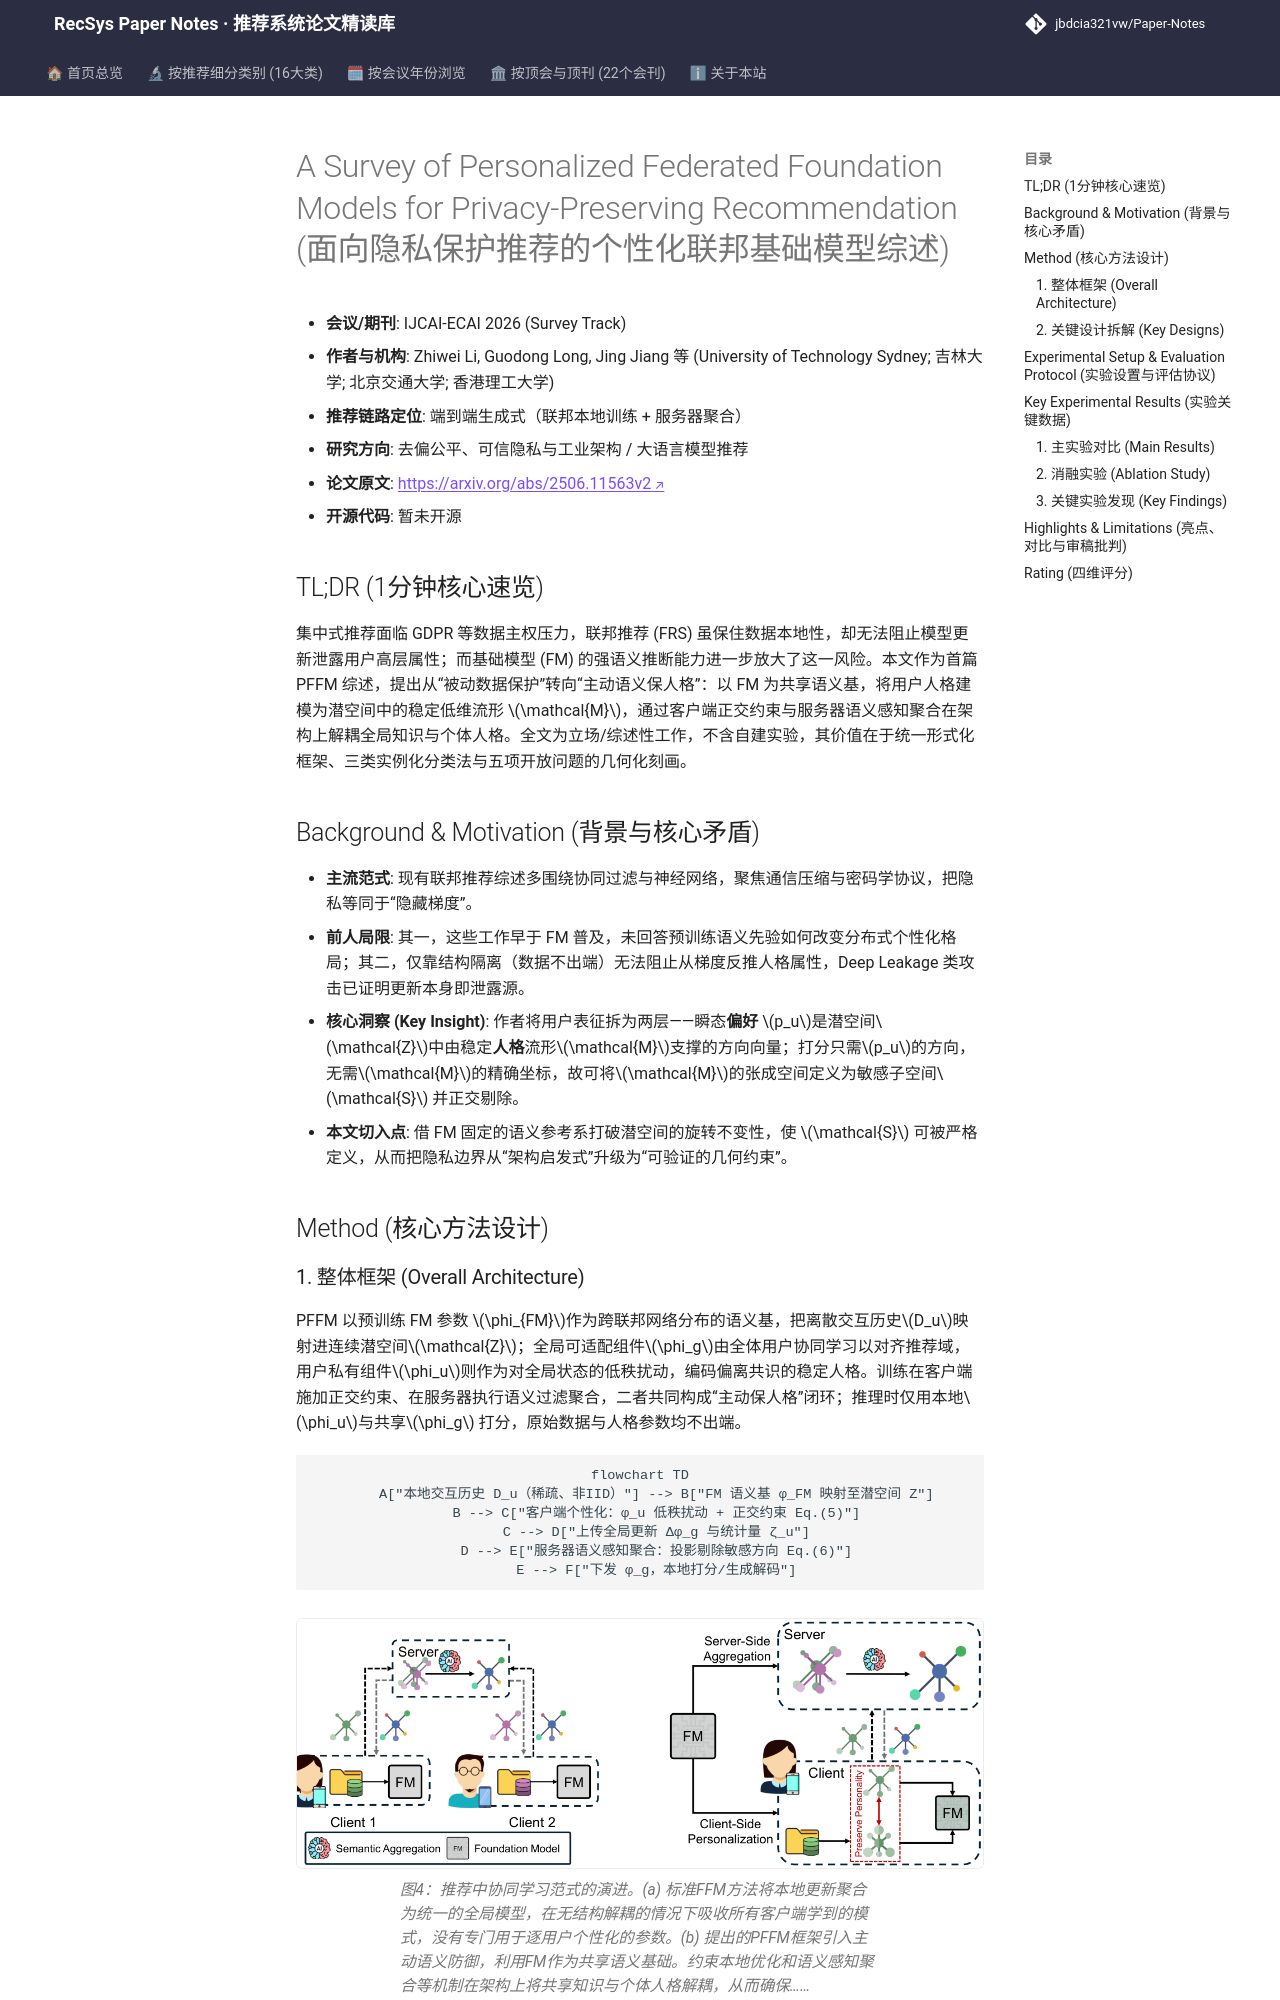

repository: jbdcia321vw/Paper-Notes · page: venues/IJCAI/2026/debias_fairness_industrial/a_survey_of_personalized_federated_foundation_models_for_privacy_preserving/index.html · generator: mkdocs

---
title: "[Paper Note] A Survey of Personalized Federated Foundation Models for Privacy-Preserving Recommendation"
description: "[IJCAI-ECAI 2026][去偏公平、可信隐私与工业架构] 综述提出“主动语义保人格”范式，用几何正交约束与语义感知聚合解耦全局知识与用户人格，并给出五类开放问题与未来路线。"
tags:
  - IJCAI-ECAI 2026
  - 去偏公平、可信隐私与工业架构
  - 端到端生成式
  - 联邦推荐
  - 基础模型个性化
  - 语义隐私边界
date: 2026-11-13
venue: IJCAI
year: 2026
paper_url: "https://arxiv.org/abs/2506.11563"
code_url: ""
categories:
  - debias_fairness_industrial
  - llm_rec
---

# A Survey of Personalized Federated Foundation Models for Privacy-Preserving Recommendation (面向隐私保护推荐的个性化联邦基础模型综述)

- **会议/期刊**: IJCAI-ECAI 2026 (Survey Track)
- **作者与机构**: Zhiwei Li, Guodong Long, Jing Jiang 等 (University of Technology Sydney; 吉林大学; 北京交通大学; 香港理工大学)
- **推荐链路定位**: 端到端生成式（联邦本地训练 + 服务器聚合）
- **研究方向**: 去偏公平、可信隐私与工业架构 / 大语言模型推荐
- **论文原文**: [https://arxiv.org/abs/2506.11563v2](https://arxiv.org/abs/2506.11563v2)
- **开源代码**: 暂未开源

## TL;DR (1分钟核心速览)

集中式推荐面临 GDPR 等数据主权压力，联邦推荐 (FRS) 虽保住数据本地性，却无法阻止模型更新泄露用户高层属性；而基础模型 (FM) 的强语义推断能力进一步放大了这一风险。本文作为首篇 PFFM 综述，提出从“被动数据保护”转向“主动语义保人格”：以 FM 为共享语义基，将用户人格建模为潜空间中的稳定低维流形 $\mathcal{M}$，通过客户端正交约束与服务器语义感知聚合在架构上解耦全局知识与个体人格。全文为立场/综述性工作，不含自建实验，其价值在于统一形式化框架、三类实例化分类法与五项开放问题的几何化刻画。

## Background & Motivation (背景与核心矛盾)

- **主流范式**: 现有联邦推荐综述多围绕协同过滤与神经网络，聚焦通信压缩与密码学协议，把隐私等同于“隐藏梯度”。
- **前人局限**: 其一，这些工作早于 FM 普及，未回答预训练语义先验如何改变分布式个性化格局；其二，仅靠结构隔离（数据不出端）无法阻止从梯度反推人格属性，Deep Leakage 类攻击已证明更新本身即泄露源。
- **核心洞察 (Key Insight)**: 作者将用户表征拆为两层——瞬态**偏好** $p_u$是潜空间$\mathcal{Z}$中由稳定**人格**流形$\mathcal{M}$支撑的方向向量；打分只需$p_u$的方向，无需$\mathcal{M}$的精确坐标，故可将$\mathcal{M}$的张成空间定义为敏感子空间$\mathcal{S}$ 并正交剔除。
- **本文切入点**: 借 FM 固定的语义参考系打破潜空间的旋转不变性，使 $\mathcal{S}$ 可被严格定义，从而把隐私边界从“架构启发式”升级为“可验证的几何约束”。

## Method (核心方法设计)
